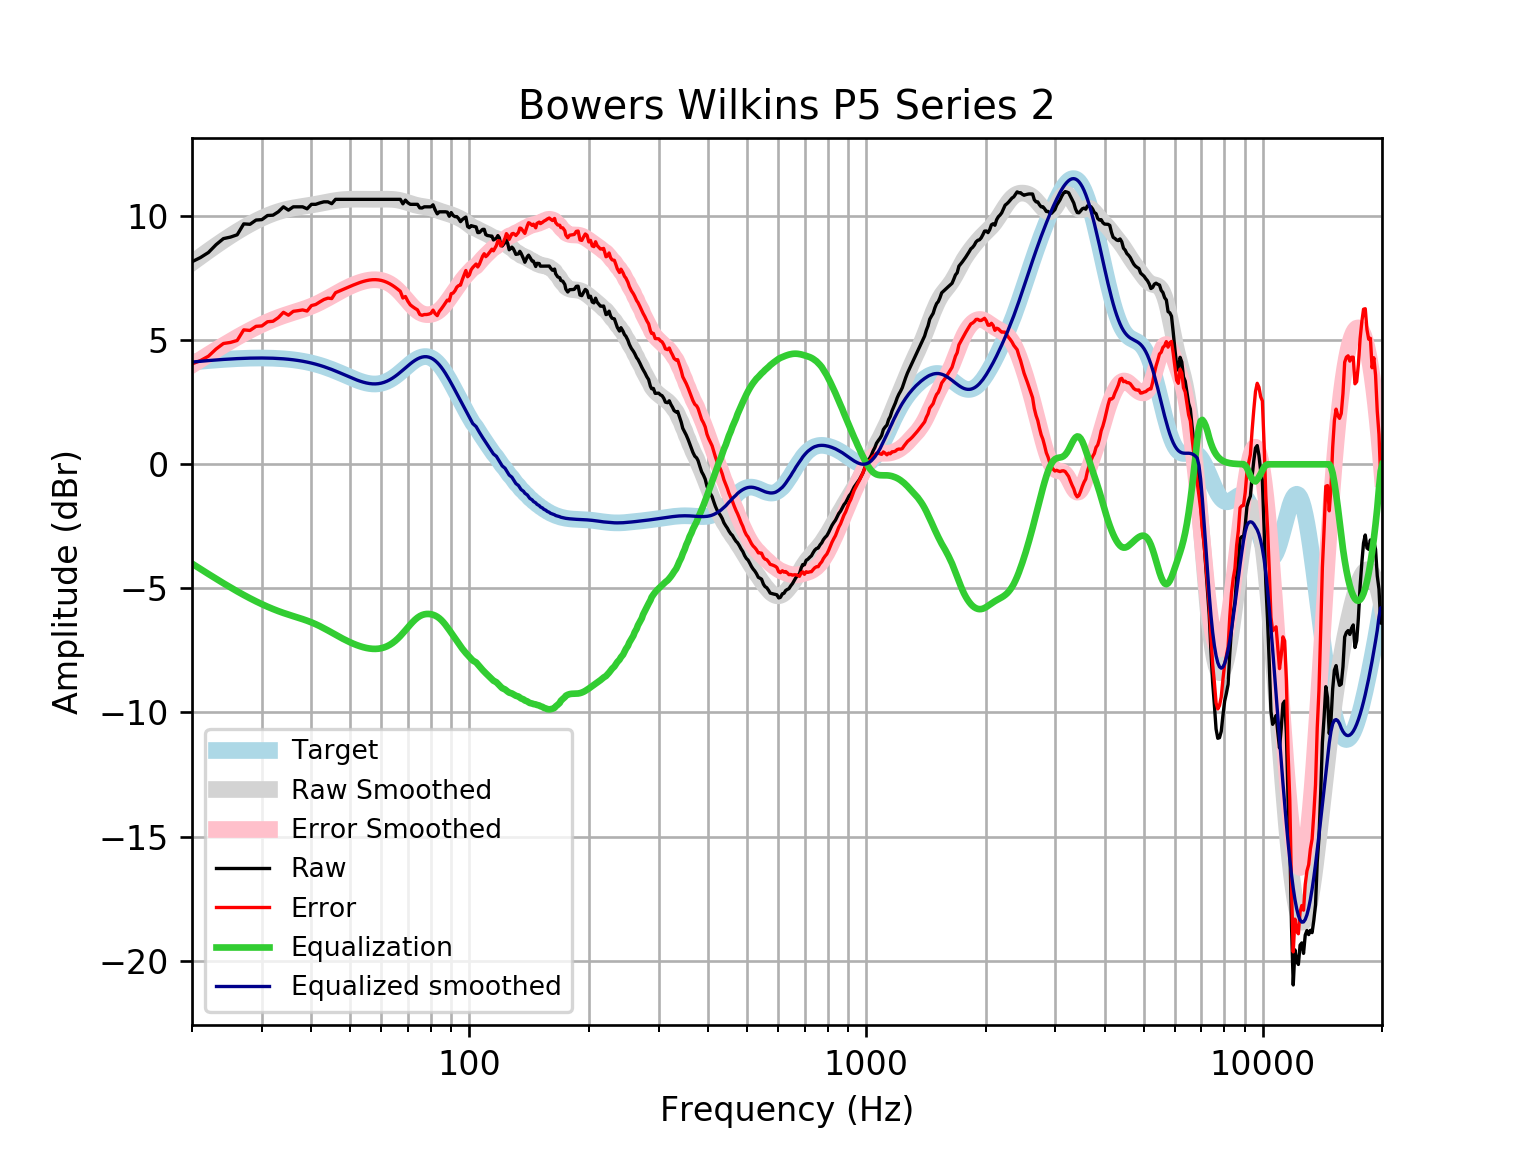

Data behind this chart, as committed beside it:
frequency, raw, error, smoothed, error_smoothed, equalization, equalized_raw, equalized_smoothed, target
20, 8.164, 4.043, 8.122, 4.001, -4.001, 4.162, 4.121, 4.121
21, 8.331, 4.179, 8.369, 4.217, -4.217, 4.114, 4.152, 4.152
22, 8.537, 4.356, 8.601, 4.421, -4.421, 4.116, 4.18, 4.18
23, 8.852, 4.647, 8.818, 4.613, -4.613, 4.239, 4.205, 4.205
24, 9.095, 4.868, 9.02, 4.793, -4.793, 4.302, 4.227, 4.227
25, 9.157, 4.912, 9.207, 4.962, -4.962, 4.194, 4.245, 4.245
26, 9.25, 4.991, 9.379, 5.12, -5.12, 4.13, 4.259, 4.259
27, 9.689, 5.418, 9.536, 5.265, -5.265, 4.423, 4.271, 4.271
28, 9.672, 5.394, 9.679, 5.4, -5.4, 4.273, 4.279, 4.278
29, 9.843, 5.56, 9.806, 5.523, -5.523, 4.32, 4.283, 4.283
30, 9.86, 5.577, 9.92, 5.636, -5.636, 4.224, 4.284, 4.284
31, 10.03, 5.745, 10.02, 5.739, -5.739, 4.287, 4.281, 4.281
32, 10.04, 5.765, 10.11, 5.832, -5.832, 4.208, 4.275, 4.275
33, 10.18, 5.91, 10.18, 5.916, -5.916, 4.26, 4.265, 4.265
34, 10.38, 6.125, 10.24, 5.99, -5.99, 4.386, 4.251, 4.251
35, 10.24, 6.01, 10.29, 6.058, -6.058, 4.185, 4.233, 4.233
36, 10.38, 6.165, 10.33, 6.12, -6.12, 4.256, 4.211, 4.211
37, 10.38, 6.191, 10.36, 6.18, -6.18, 4.197, 4.185, 4.185
38, 10.38, 6.222, 10.39, 6.24, -6.24, 4.137, 4.154, 4.155
39, 10.3, 6.176, 10.42, 6.303, -6.303, 3.993, 4.119, 4.12
40, 10.48, 6.397, 10.45, 6.37, -6.37, 4.107, 4.079, 4.08
41, 10.48, 6.44, 10.48, 6.444, -6.444, 4.033, 4.035, 4.037
42, 10.53, 6.545, 10.51, 6.523, -6.523, 4.011, 3.987, 3.989
43, 10.58, 6.641, 10.54, 6.608, -6.608, 3.97, 3.935, 3.937
44, 10.58, 6.696, 10.57, 6.694, -6.694, 3.883, 3.88, 3.881
45, 10.5, 6.68, 10.6, 6.782, -6.782, 3.721, 3.821, 3.823
46, 10.68, 6.916, 10.63, 6.868, -6.868, 3.81, 3.76, 3.762
47, 10.68, 6.979, 10.65, 6.951, -6.951, 3.727, 3.698, 3.7
48, 10.68, 7.042, 10.66, 7.03, -7.03, 3.648, 3.635, 3.636
49, 10.68, 7.105, 10.68, 7.103, -7.103, 3.575, 3.572, 3.574
50, 10.68, 7.166, 10.68, 7.17, -7.17, 3.508, 3.512, 3.512
51, 10.68, 7.224, 10.68, 7.23, -7.23, 3.448, 3.454, 3.454
52, 10.68, 7.278, 10.68, 7.284, -7.284, 3.394, 3.4, 3.4
53, 10.68, 7.327, 10.68, 7.33, -7.33, 3.348, 3.352, 3.351
54, 10.68, 7.368, 10.68, 7.37, -7.37, 3.309, 3.311, 3.31
55, 10.68, 7.402, 10.68, 7.401, -7.401, 3.278, 3.279, 3.276
56, 10.68, 7.426, 10.68, 7.423, -7.423, 3.255, 3.255, 3.253
57, 10.68, 7.439, 10.68, 7.436, -7.436, 3.242, 3.242, 3.239
58, 10.68, 7.441, 10.68, 7.439, -7.439, 3.24, 3.24, 3.237
59, 10.68, 7.432, 10.68, 7.43, -7.43, 3.248, 3.25, 3.246
60, 10.68, 7.411, 10.68, 7.411, -7.411, 3.268, 3.272, 3.268
61, 10.68, 7.377, 10.68, 7.379, -7.379, 3.3, 3.305, 3.301
62, 10.68, 7.332, 10.68, 7.334, -7.334, 3.344, 3.35, 3.346
63, 10.68, 7.276, 10.68, 7.276, -7.276, 3.402, 3.406, 3.402
64, 10.68, 7.211, 10.68, 7.205, -7.205, 3.473, 3.471, 3.468
65, 10.68, 7.137, 10.67, 7.121, -7.121, 3.557, 3.545, 3.542
66, 10.68, 7.056, 10.65, 7.026, -7.026, 3.653, 3.625, 3.622
67, 10.68, 6.971, 10.63, 6.92, -6.92, 3.758, 3.709, 3.707
68, 10.5, 6.702, 10.6, 6.807, -6.807, 3.69, 3.796, 3.796
69, 10.65, 6.762, 10.57, 6.69, -6.69, 3.956, 3.884, 3.884
70, 10.54, 6.569, 10.54, 6.573, -6.573, 3.966, 3.97, 3.97
71, 10.48, 6.425, 10.51, 6.459, -6.459, 4.018, 4.051, 4.053
72, 10.48, 6.349, 10.48, 6.354, -6.354, 4.124, 4.126, 4.128
73, 10.48, 6.282, 10.45, 6.26, -6.26, 4.217, 4.192, 4.195
74, 10.48, 6.226, 10.43, 6.181, -6.181, 4.296, 4.248, 4.251
75, 10.34, 6.04, 10.41, 6.119, -6.119, 4.216, 4.291, 4.295
76, 10.33, 6.005, 10.4, 6.074, -6.074, 4.256, 4.321, 4.325
77, 10.38, 6.036, 10.38, 6.046, -6.046, 4.331, 4.336, 4.341
78, 10.38, 6.036, 10.37, 6.032, -6.032, 4.344, 4.336, 4.34
79, 10.38, 6.052, 10.35, 6.031, -6.031, 4.345, 4.32, 4.324
... 553 more rows
